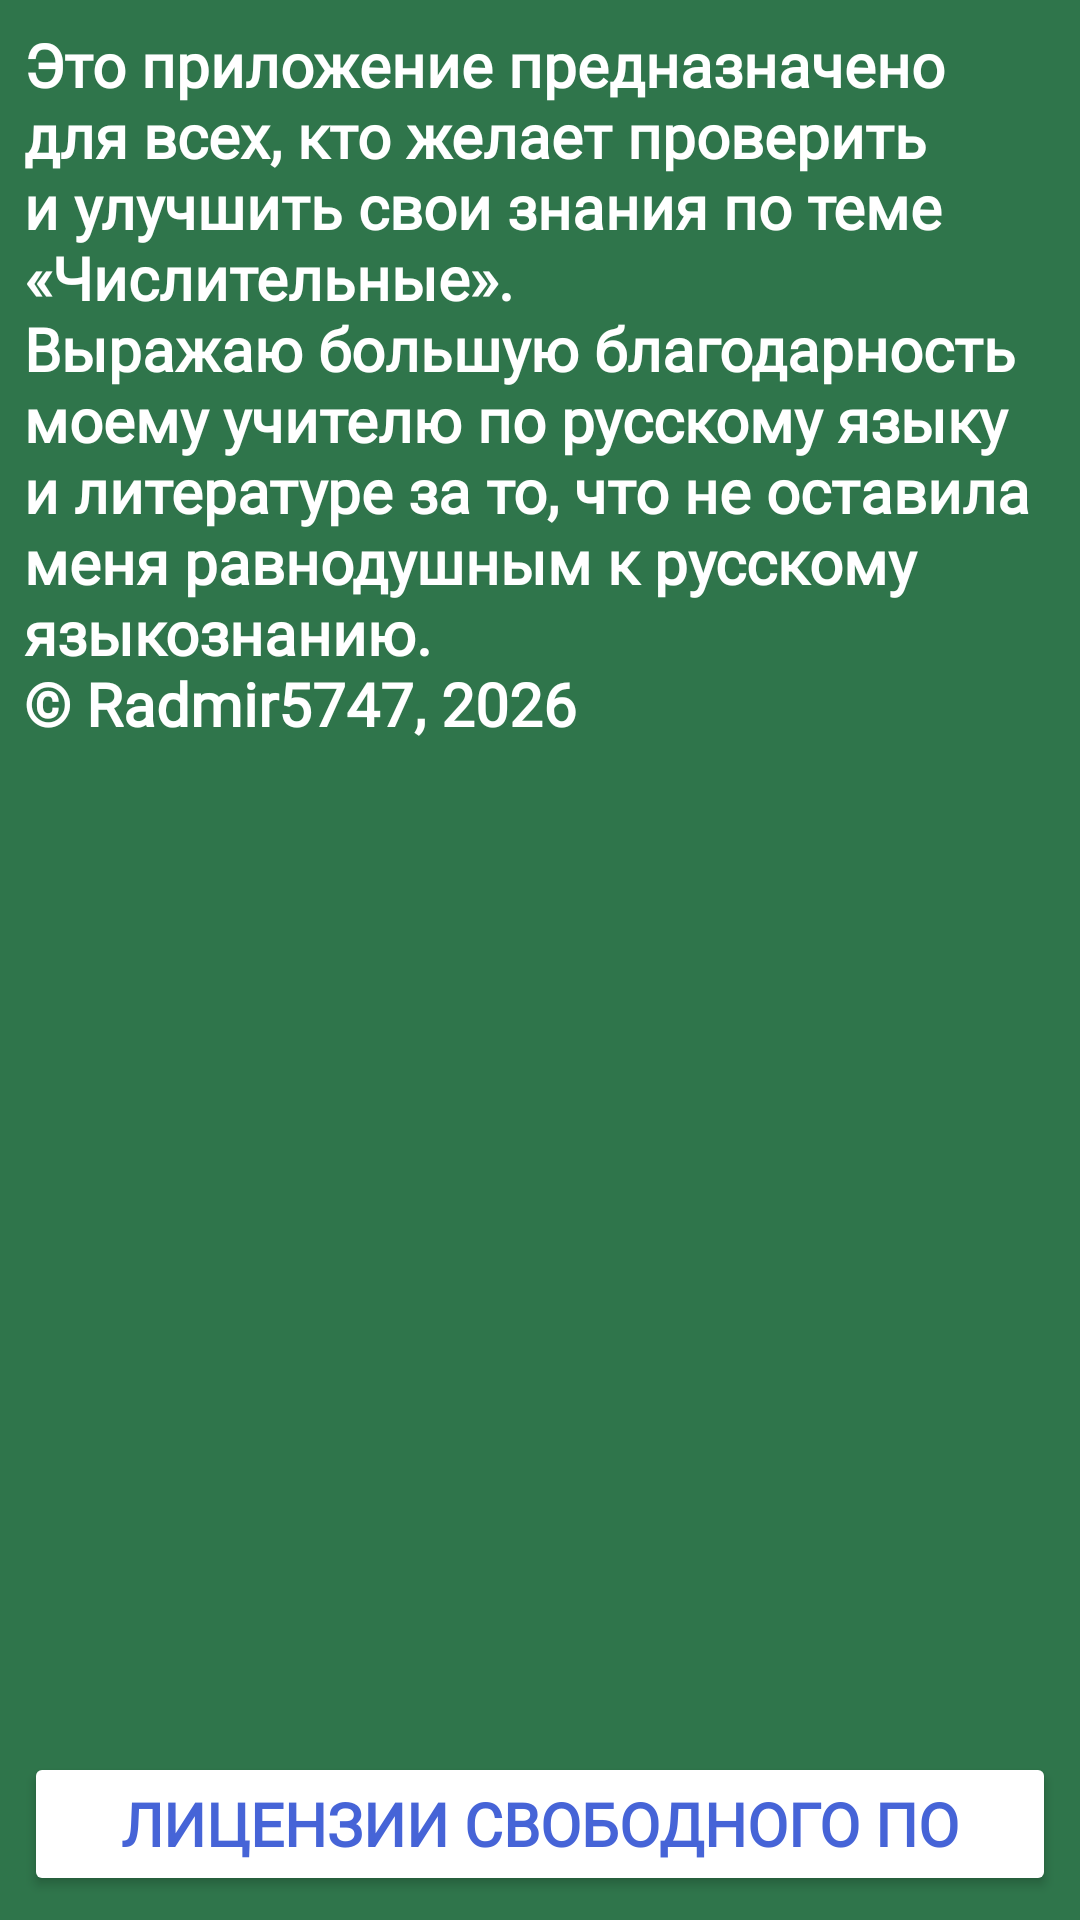

The Android layout XML behind this screen, and the referenced resources:
<!-- AndroidManifest.xml: application theme Theme.NumGame -->
<!-- res/layout/activity_about.xml -->
<?xml version="1.0" encoding="utf-8"?>
<androidx.constraintlayout.widget.ConstraintLayout xmlns:android="http://schemas.android.com/apk/res/android"
    xmlns:app="http://schemas.android.com/apk/res-auto"
    xmlns:tools="http://schemas.android.com/tools"
    android:id="@+id/main"
    android:layout_width="match_parent"
    android:layout_height="match_parent"
    android:background="@color/chalkboard"
    tools:context=".AboutActivity">

    <TextView
        android:id="@+id/textView"
        style="@style/whiteText"
        android:layout_width="0dp"
        android:layout_height="wrap_content"
        android:layout_marginStart="8dp"
        android:layout_marginTop="8dp"
        android:layout_marginEnd="8dp"
        android:text="@string/about_text"
        android:textAlignment="textStart"
        app:layout_constraintEnd_toEndOf="parent"
        app:layout_constraintStart_toStartOf="parent"
        app:layout_constraintTop_toTopOf="parent" />

    <Button
        android:id="@+id/legaleseBtn"
        style="@style/paperButton"
        android:layout_width="0dp"
        android:layout_height="wrap_content"
        android:layout_marginStart="8dp"
        android:layout_marginEnd="8dp"
        android:layout_marginBottom="8dp"
        android:text="@string/legalese_btn"
        app:layout_constraintBottom_toBottomOf="parent"
        app:layout_constraintEnd_toEndOf="parent"
        app:layout_constraintStart_toStartOf="parent" />
</androidx.constraintlayout.widget.ConstraintLayout>
<!-- resources referenced by this layout -->
<resources>
  <color name="chalkboard">#FF2F754B</color>
  <string name="about_text">Это приложение предназначено для всех, кто желает проверить и улучшить свои знания по теме «Числительные».\nВыражаю большую благодарность моему учителю по русскому языку и литературе за то, что не оставила меня равнодушным к русскому языкознанию.\n© Radmir5747, 2026</string>
  <string name="legalese_btn">Лицензии свободного ПО</string>
  <style name="paperButton">
          <item name="android:backgroundTint">@color/white</item>
          <item name="android:textColor">@color/pen</item>
          <item name="fontFamily">@font/bad_script</item>
          <item name="android:textStyle">bold</item>
          <item name="android:textSize">20sp</item>
          <item name="shapeAppearance">@style/ShapeAppearance.Material3.Corner.None</item>
          <item name="cornerRadius">8dp</item>
          
      </style>
  <style name="whiteText">
          <item name="android:fontFamily">@font/bad_script</item>
          <item name="android:textColor">@color/white</item>
          <item name="android:textSize">20sp</item>
          <item name="android:textStyle">bold</item>
      </style>
  <style name="Theme.NumGame" parent="Base.Theme.NumGame" />
  <color name="white">#FFFFFFFF</color>
  <color name="pen">#FF4664D7</color>
  <style name="Base.Theme.NumGame" parent="Theme.Material3.DayNight.NoActionBar">
          
          
      </style>
</resources>
